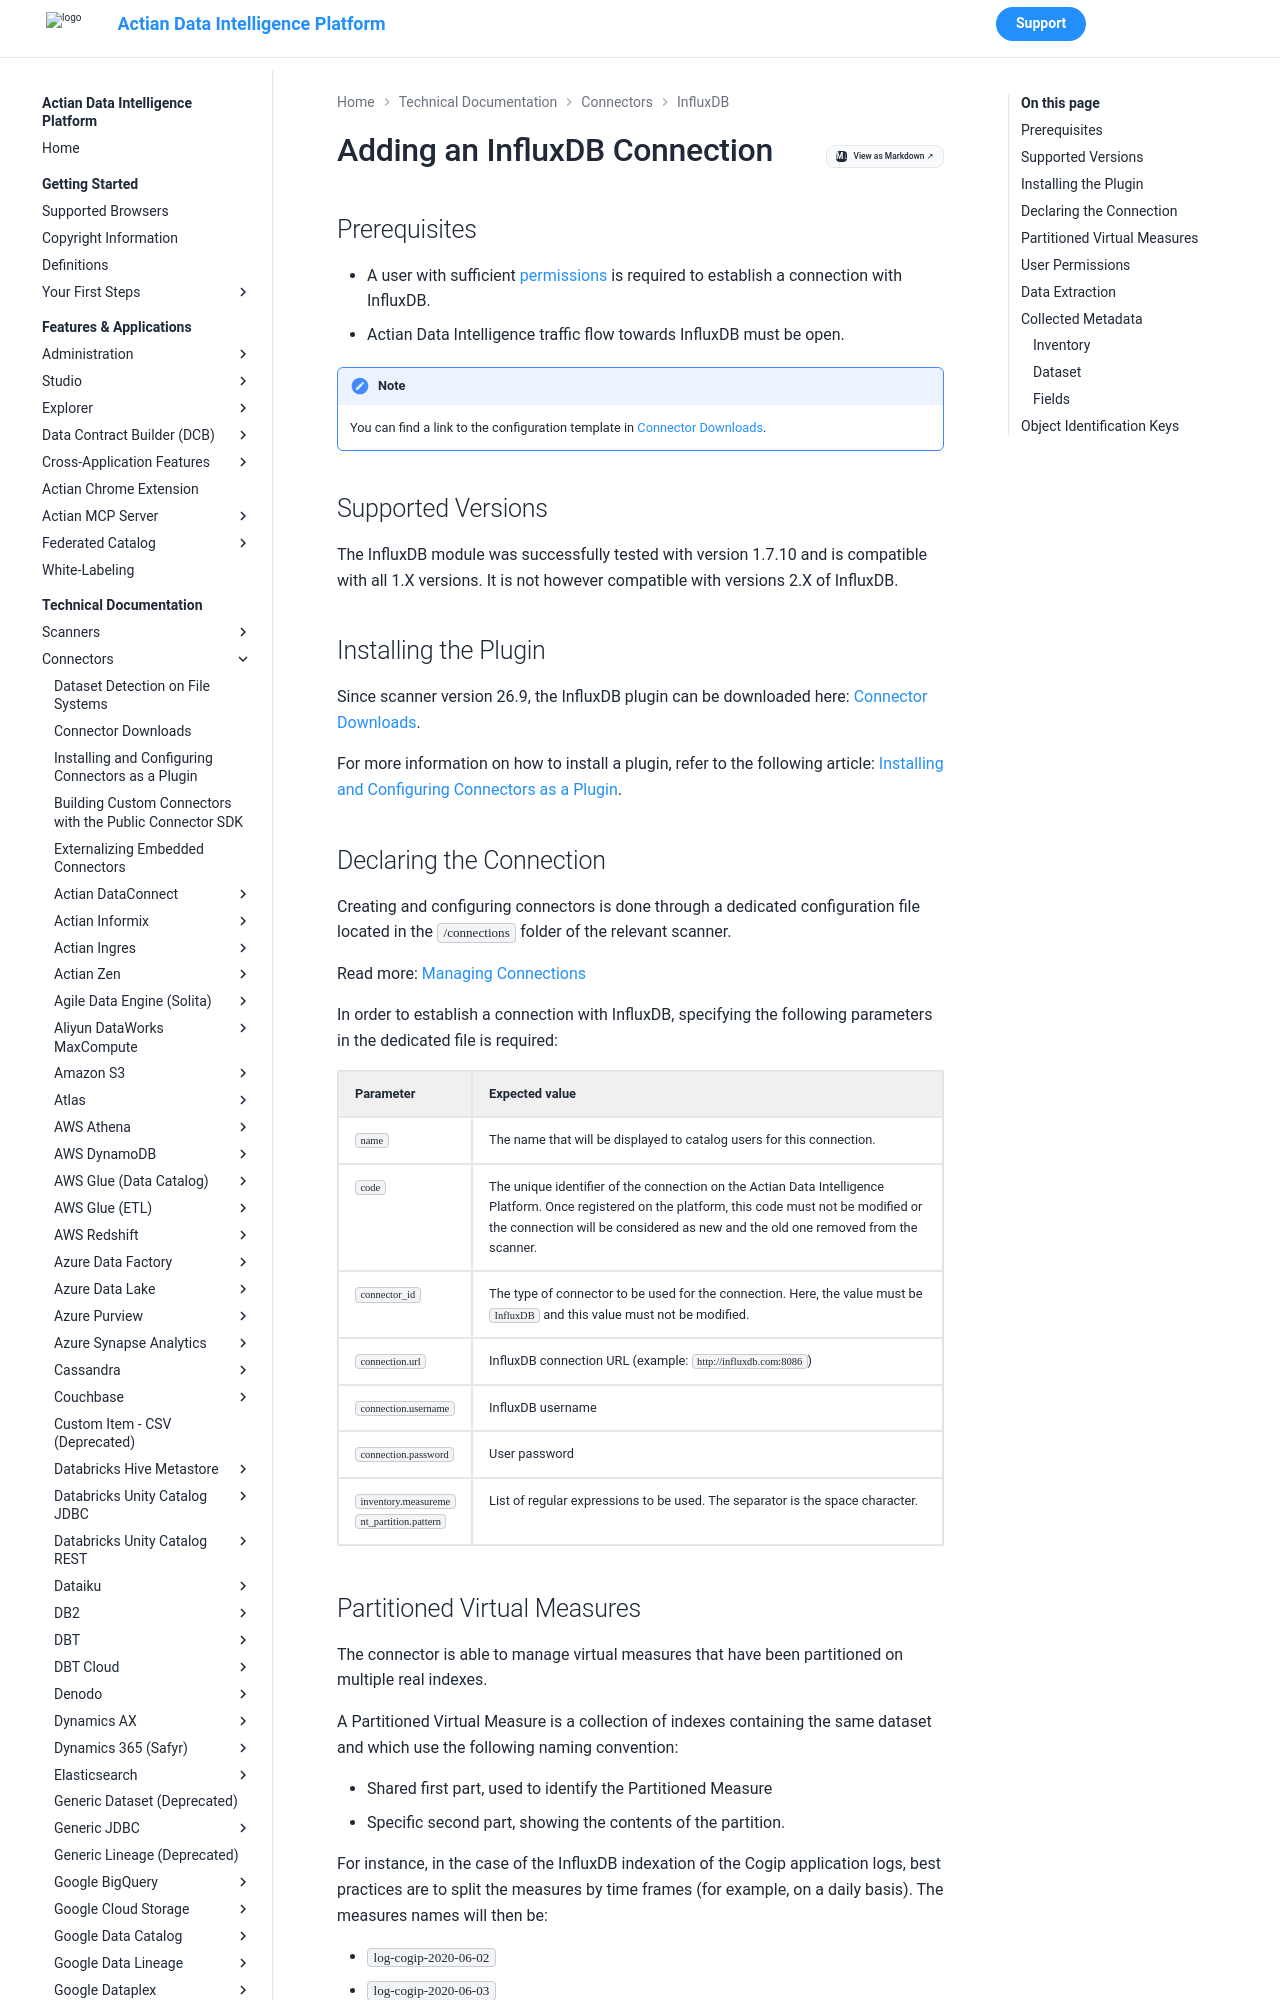

repository: ActianCorp/zeenea-platform-docs · page: latest/technical-documentation/connectors/influxdb/influxdb.html · generator: mkdocs

# Adding an InfluxDB Connection

## Prerequisites

* A user with sufficient [permissions](#p100531 "title: InfluxDB") is required to establish a connection with InfluxDB.
* Actian Data Intelligence traffic flow towards InfluxDB must be open. 

!!! note
    You can find a link to the configuration template in [Connector Downloads](../connectors-list.md).


## Supported Versions

The InfluxDB module was successfully tested with version 1.7.10 and is compatible with all 1.X versions. It is not however compatible with versions 2.X of InfluxDB.

## Installing the Plugin

Since scanner version 26.9, the InfluxDB plugin can be downloaded here: [Connector Downloads](../connectors-list.md# "title: Connector Downloads").

For more information on how to install a plugin, refer to the following article: [Installing and Configuring Connectors as a Plugin](../connectors-install-as-plugin.md# "title: Installing and Configuring Connectors as a Plugin").

## Declaring the Connection

Creating and configuring connectors is done through a dedicated configuration file located in the `/connections` folder of the relevant scanner.

Read more: [Managing Connections](../../../features-applications/administration/managing-connections.md)

In order to establish a connection with InfluxDB, specifying the following parameters in the dedicated file is required:

| Parameter | Expected value |
|---|---|
| `name` | The name that will be displayed to catalog users for this connection. |
| `code` | The unique identifier of the connection on the Actian Data Intelligence Platform. Once registered on the platform, this code must not be modified or the connection will be considered as new and the old one removed from the scanner. |
| `connector_id` | The type of connector to be used for the connection. Here, the value must be `InfluxDB` and this value must not be modified. |
| `connection.url` | InfluxDB connection URL (example: `http://influxdb.com:8086`) |
| `connection.username` | InfluxDB username |
| `connection.password` | User password |
| `inventory.measurement_partition.pattern` | List of regular expressions to be used. The separator is the space character. |
